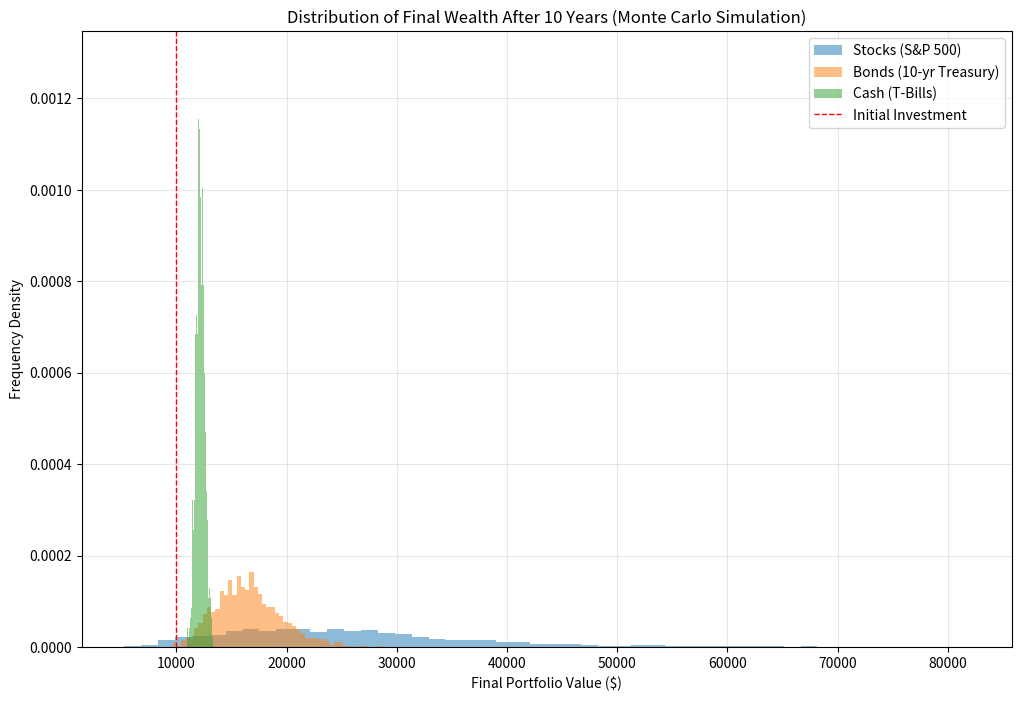

Generate this figure with matplotlib:
# Simple representation of a Level 2 order book
order_book = {
    'bids': [  # Buy orders (demand)
        {'price': 100.00, 'size': 500},
        {'price': 99.95, 'size': 1200},
        {'price': 99.90, 'size': 800},
    ],
    'asks': [  # Sell orders (supply)
        {'price': 100.05, 'size': 300},
        {'price': 100.10, 'size': 1500},
        {'price': 100.15, 'size': 600},
    ]
}

best_bid = order_book['bids'][0]['price']
best_ask = order_book['asks'][0]['price']
spread = best_ask - best_bid

print(f"Best Bid (Highest Buyer): ${best_bid}")
print(f"Best Ask (Lowest Seller): ${best_ask}")
print(f"Bid-Ask Spread: ${spread:.2f}")

# If you place a MARKET ORDER to buy, you will execute against the 'asks'.
# You would pay $100.05 for the first 300 shares, then $100.10 for the next shares.


import numpy as np
import matplotlib.pyplot as plt

# Define parameters
years = 10
simulations = 1000
initial_investment = 10000

# Expected annual return and volatility (risk) for different asset classes
# These are approximate historical averages for illustration
asset_classes = {
    'Stocks (S&P 500)': {'return': 0.10, 'volatility': 0.15},
    'Bonds (10-yr Treasury)': {'return': 0.05, 'volatility': 0.06},
    'Cash (T-Bills)': {'return': 0.02, 'volatility': 0.01},
}

plt.figure(figsize=(12, 8))

for name, params in asset_classes.items():
    final_values = []
    for _ in range(simulations):
        # Generate random annual returns based on a normal distribution
        annual_returns = np.random.normal(params['return'], params['volatility'], years)
        # Calculate the cumulative growth
        wealth = initial_investment * np.prod(1 + annual_returns)
        final_values.append(wealth)

    # Plot the distribution of final values
    plt.hist(final_values, bins=50, alpha=0.5, label=name, density=True)

plt.title('Distribution of Final Wealth After 10 Years (Monte Carlo Simulation)')
plt.xlabel('Final Portfolio Value ($)')
plt.ylabel('Frequency Density')
plt.legend()
plt.grid(True, alpha=0.3)
# Add a vertical line for the initial investment
plt.axvline(initial_investment, color='red', linestyle='dashed', linewidth=1, label='Initial Investment')
plt.legend()
plt.show()

# This visualization clearly shows that while stocks have a wider range of outcomes
# (higher risk), the probability of achieving much higher growth is also significantly greater.
